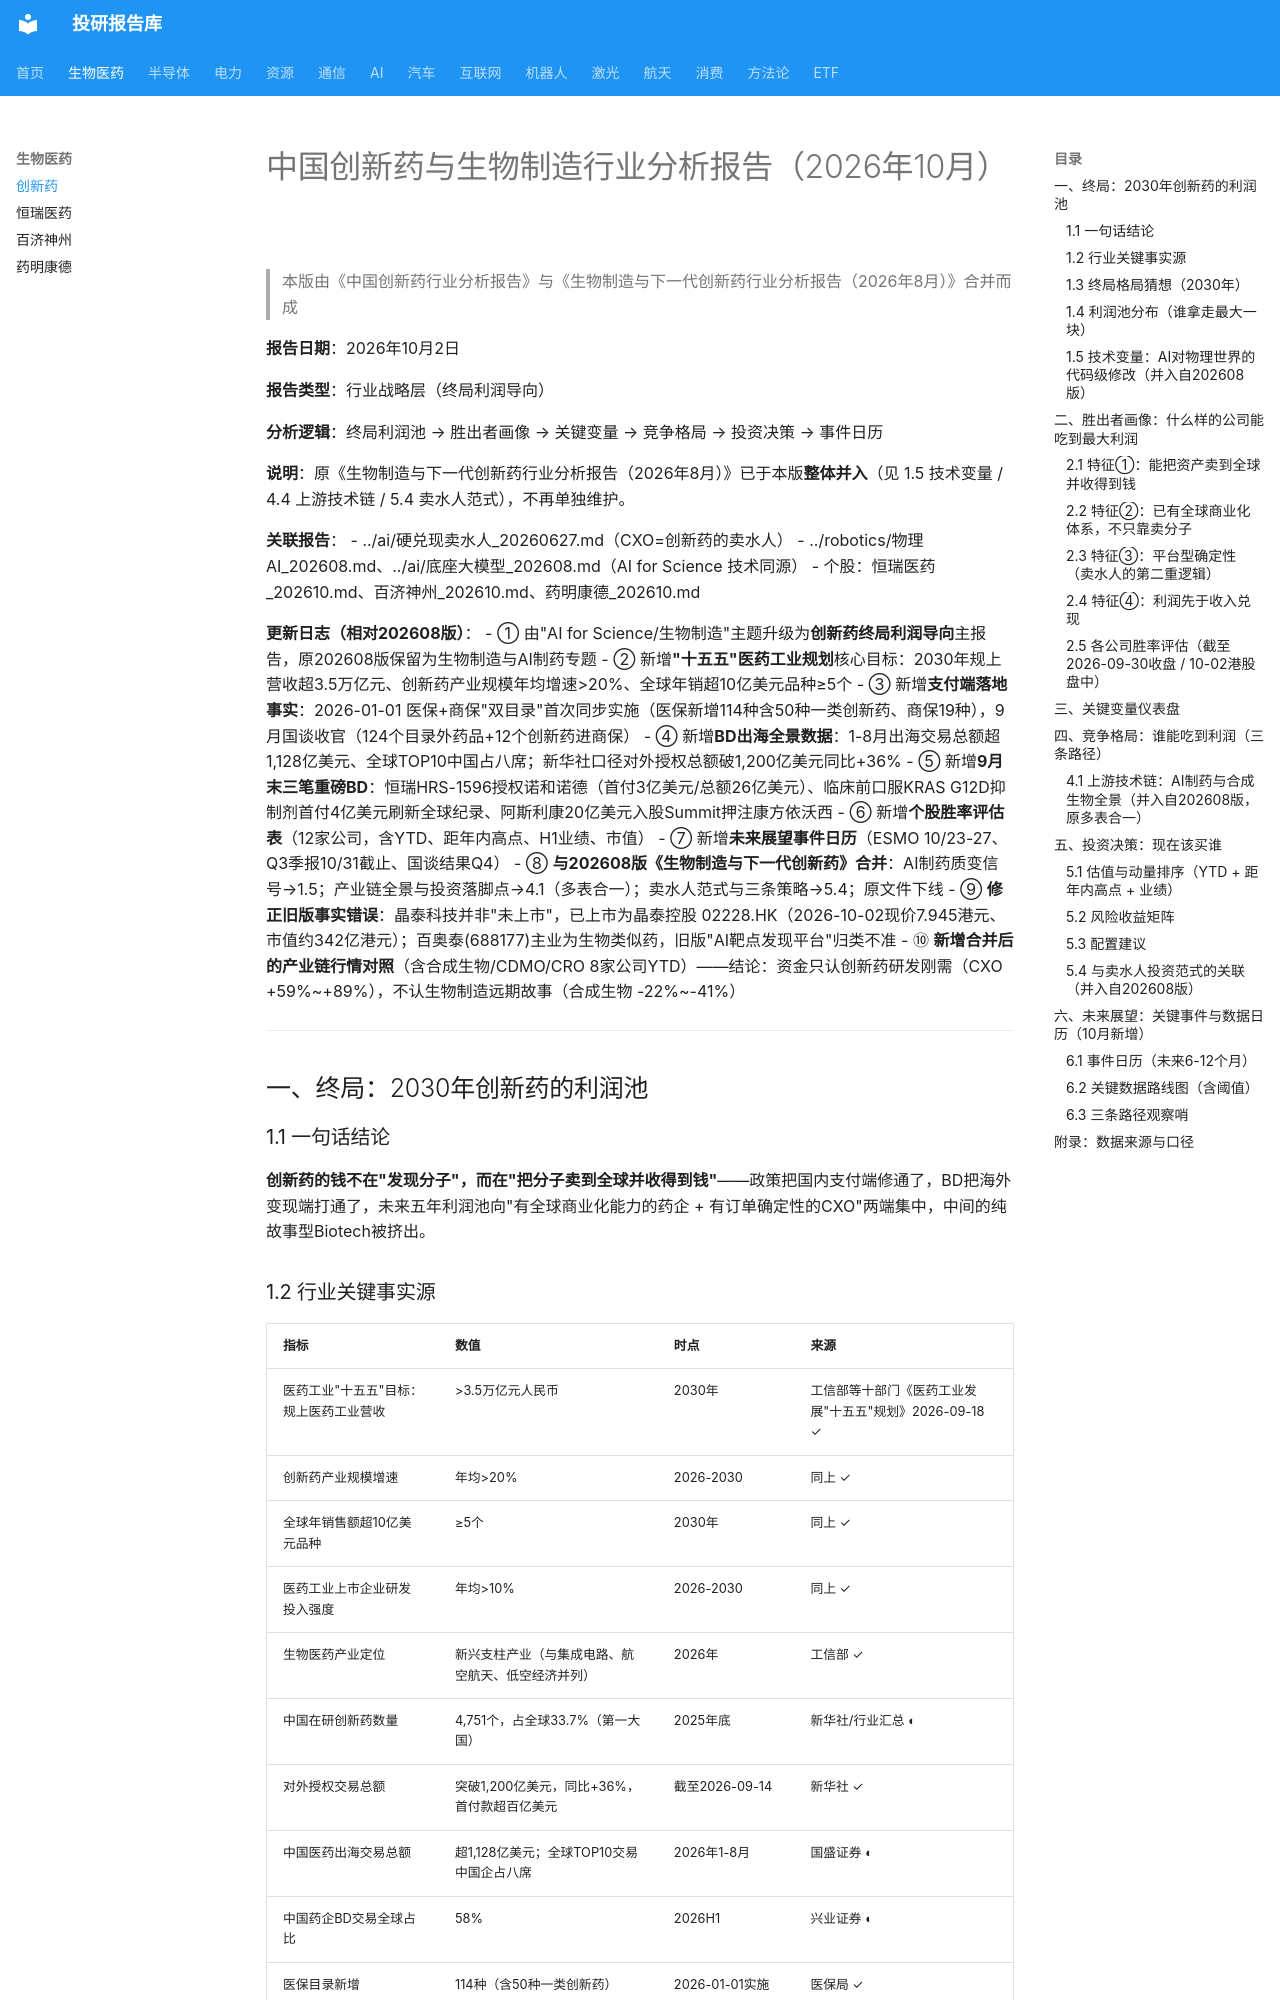

repository: zyxdtk/research · page: sectors/biotech/创新药_202610/index.html · generator: mkdocs

# 中国创新药与生物制造行业分析报告（2026年10月）

> 本版由《中国创新药行业分析报告》与《生物制造与下一代创新药行业分析报告（2026年8月）》合并而成

**报告日期**：2026年10月2日

**报告类型**：行业战略层（终局利润导向）

**分析逻辑**：终局利润池 → 胜出者画像 → 关键变量 → 竞争格局 → 投资决策 → 事件日历

**说明**：原《生物制造与下一代创新药行业分析报告（2026年8月）》已于本版**整体并入**（见 1.5 技术变量 / 4.4 上游技术链 / 5.4 卖水人范式），不再单独维护。

**关联报告**：
- ../ai/硬兑现卖水人_20260627.md（CXO=创新药的卖水人）
- ../robotics/物理AI_202608.md、../ai/底座大模型_202608.md（AI for Science 技术同源）
- 个股：恒瑞医药_202610.md、百济神州_202610.md、药明康德_202610.md

**更新日志（相对202608版）**：
- ① 由"AI for Science/生物制造"主题升级为**创新药终局利润导向**主报告，原202608版保留为生物制造与AI制药专题
- ② 新增**"十五五"医药工业规划**核心目标：2030年规上营收超3.5万亿元、创新药产业规模年均增速>20%、全球年销超10亿美元品种≥5个
- ③ 新增**支付端落地事实**：2026-01-01 医保+商保"双目录"首次同步实施（医保新增114种含50种一类创新药、商保19种），9月国谈收官（124个目录外药品+12个创新药进商保）
- ④ 新增**BD出海全景数据**：1-8月出海交易总额超1,128亿美元、全球TOP10中国占八席；新华社口径对外授权总额破1,200亿美元同比+36%
- ⑤ 新增**9月末三笔重磅BD**：恒瑞HRS-1596授权诺和诺德（首付3亿美元/总额26亿美元）、临床前口服KRAS G12D抑制剂首付4亿美元刷新全球纪录、阿斯利康20亿美元入股Summit押注康方依沃西
- ⑥ 新增**个股胜率评估表**（12家公司，含YTD、距年内高点、H1业绩、市值）
- ⑦ 新增**未来展望事件日历**（ESMO 10/23-27、Q3季报10/31截止、国谈结果Q4）
- ⑧ **与202608版《生物制造与下一代创新药》合并**：AI制药质变信号→1.5；产业链全景与投资落脚点→4.1（多表合一）；卖水人范式与三条策略→5.4；原文件下线
- ⑨ **修正旧版事实错误**：晶泰科技并非"未上市"，已上市为晶泰控股 02228.HK（2026-10-02现价7.945港元、市值约342亿港元）；百奥泰(688177)主业为生物类似药，旧版"AI靶点发现平台"归类不准
- ⑩ **新增合并后的产业链行情对照**（含合成生物/CDMO/CRO 8家公司YTD）——结论：资金只认创新药研发刚需（CXO +59%~+89%），不认生物制造远期故事（合成生物 -22%~-41%）

---

## 一、终局：2030年创新药的利润池

### 1.1 一句话结论

**创新药的钱不在"发现分子"，而在"把分子卖到全球并收得到钱"**——政策把国内支付端修通了，BD把海外变现端打通了，未来五年利润池向"有全球商业化能力的药企 + 有订单确定性的CXO"两端集中，中间的纯故事型Biotech被挤出。
